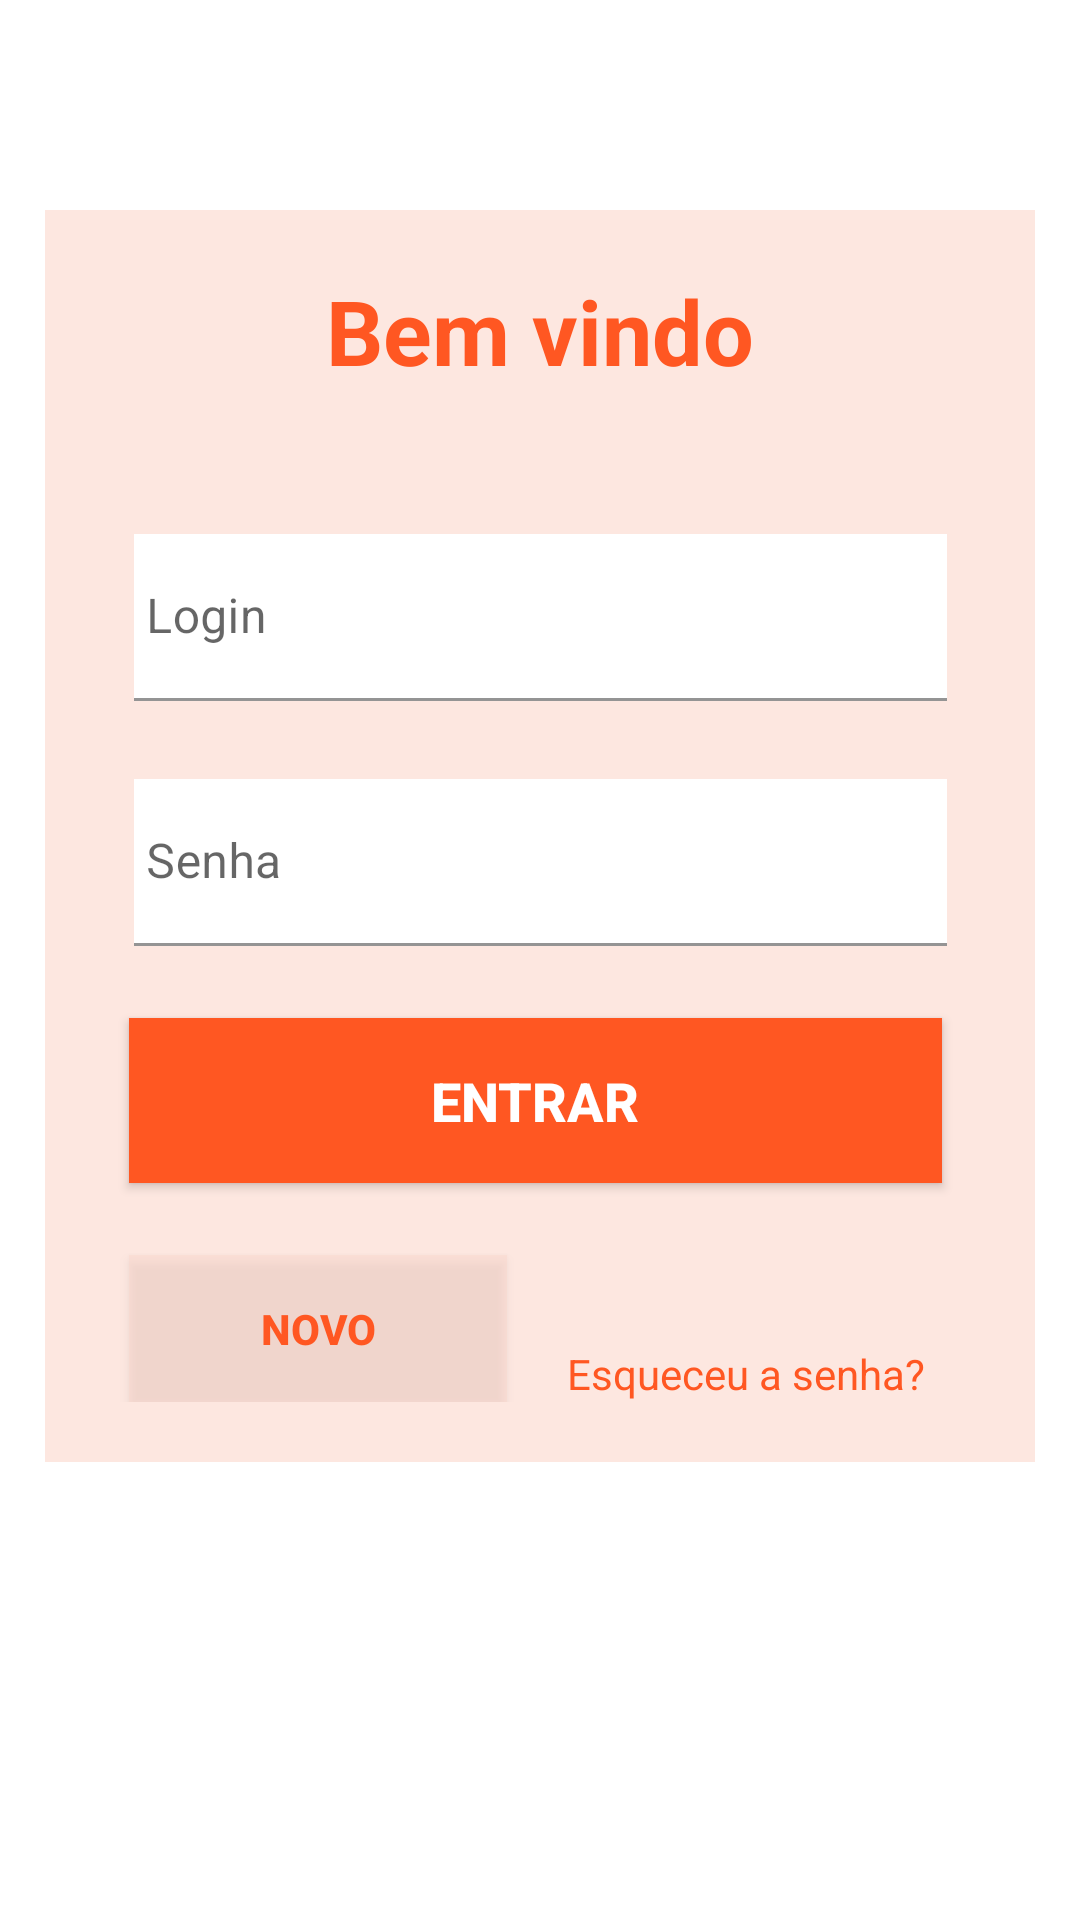

Write the Android layout XML for this screen, with the resource values it uses.
<!-- AndroidManifest.xml: application theme Theme.EmergencyContacts -->
<!-- res/layout/activity_login.xml -->
<?xml version="1.0" encoding="utf-8"?>
<ScrollView android:layout_height="match_parent"
    android:layout_width="match_parent"
    xmlns:android="http://schemas.android.com/apk/res/android"
    xmlns:app="http://schemas.android.com/apk/res-auto"
    android:background="@color/white"
    xmlns:tools="http://schemas.android.com/tools">

    <androidx.constraintlayout.widget.ConstraintLayout
        android:layout_width="match_parent"
        android:layout_height="wrap_content"
        tools:context=".ui.activity.LoginActivity">

        <androidx.constraintlayout.widget.ConstraintLayout
            android:layout_width="match_parent"
            android:layout_height="wrap_content"
            android:layout_marginStart="15dp"
            android:layout_marginTop="70dp"
            android:layout_marginEnd="15dp"
            android:background="#88FCD3C6"
            android:paddingBottom="20dp"
            app:layout_constraintEnd_toEndOf="parent"
            app:layout_constraintHorizontal_bias="1.0"
            app:layout_constraintStart_toStartOf="parent"
            app:layout_constraintTop_toTopOf="parent">

            <TextView
                android:id="@+id/activity_login_tv_bem_vindo"
                android:layout_width="wrap_content"
                android:layout_height="wrap_content"
                android:layout_marginTop="20dp"
                android:ems="10"
                android:text="@string/welcome_tv"
                android:textAlignment="center"
                android:textColor="#FF5722"
                android:textColorLink="#FFFFFF"
                android:textSize="30sp"
                android:textStyle="bold"
                app:layout_constraintEnd_toEndOf="parent"
                app:layout_constraintHorizontal_bias="0.5"
                app:layout_constraintStart_toStartOf="parent"
                app:layout_constraintTop_toTopOf="parent" />

            <com.google.android.material.textfield.TextInputLayout
                android:id="@+id/activity_login_til_login"
                android:layout_width="wrap_content"
                android:layout_height="wrap_content"
                android:layout_marginTop="100dp"
                android:paddingTop="8dp"
                app:layout_constraintEnd_toEndOf="parent"
                app:layout_constraintHorizontal_bias="0.502"
                app:layout_constraintStart_toStartOf="parent"
                app:layout_constraintTop_toTopOf="parent">

                <com.google.android.material.textfield.TextInputEditText
                    android:id="@+id/activity_login_edt_login"
                    android:layout_width="271dp"
                    android:layout_height="wrap_content"
                    android:background="#FFFFFF"
                    android:ems="10"
                    android:hint="@string/login"
                    android:importantForAutofill="no"
                    android:includeFontPadding="true"
                    android:inputType="textPersonName"
                    android:paddingStart="4sp"
                    android:paddingEnd="4sp"
                    android:textAlignment="textStart"
                    android:textColor="#FF5722"
                    android:textColorLink="#FFFFFF"
                    android:textSize="16sp" />
            </com.google.android.material.textfield.TextInputLayout>

            <com.google.android.material.textfield.TextInputLayout
                android:id="@+id/activity_login_til_password"
                android:layout_width="wrap_content"
                android:layout_height="wrap_content"
                android:layout_marginTop="8dp"
                android:paddingTop="8dp"
                app:layout_constraintEnd_toEndOf="parent"
                app:layout_constraintStart_toStartOf="parent"
                app:layout_constraintTop_toBottomOf="@+id/activity_login_til_login">

                <com.google.android.material.textfield.TextInputEditText
                    android:id="@+id/activity_login_edt_password"
                    android:layout_width="271dp"
                    android:layout_height="wrap_content"
                    android:layout_marginTop="10dp"
                    android:background="#FFFFFF"
                    android:ems="10"
                    android:hint="@string/password"
                    android:importantForAutofill="no"
                    android:includeFontPadding="true"
                    android:inputType="textPassword"
                    android:paddingStart="4sp"
                    android:paddingEnd="4sp"
                    android:textAlignment="textStart"
                    android:textColor="#FF5722"
                    android:textColorLink="#FFFFFF"
                    android:textSize="16sp" />
            </com.google.android.material.textfield.TextInputLayout>

            <Button
                android:id="@+id/activity_login_btn_login"
                android:layout_width="271dp"
                android:layout_height="55dp"
                android:layout_marginTop="24dp"
                android:background="#FF5722"
                android:text="@string/login_action"
                android:textColor="#FFFFFF"
                android:textSize="18sp"
                android:textStyle="bold"
                app:layout_constraintEnd_toEndOf="parent"
                app:layout_constraintHorizontal_bias="0.472"
                app:layout_constraintStart_toStartOf="parent"
                app:layout_constraintTop_toBottomOf="@+id/activity_login_til_password" />

            <Button
                android:id="@+id/activity_login_btn_register"
                android:layout_width="126dp"
                android:layout_height="49dp"
                android:background="#55FCD3C6"
                android:text="@string/register_action"
                android:textColor="#FF5722"
                android:textStyle="bold"
                app:layout_constraintBottom_toBottomOf="@+id/activity_login_tv_password_recovery"
                app:layout_constraintStart_toStartOf="@+id/activity_login_btn_login" />

            <TextView
                android:id="@+id/activity_login_tv_password_recovery"
                android:layout_width="wrap_content"
                android:layout_height="wrap_content"
                android:layout_marginStart="20dp"
                android:layout_marginTop="54dp"
                android:autoLink="all"
                android:linksClickable="false"
                android:selectAllOnFocus="false"
                android:text="@string/password_recovery_action"
                android:textColor="#FF5722"
                android:textColorLink="#FF5700"
                app:layout_constraintStart_toEndOf="@+id/activity_login_btn_register"
                app:layout_constraintTop_toBottomOf="@+id/activity_login_btn_login" />


        </androidx.constraintlayout.widget.ConstraintLayout>


    </androidx.constraintlayout.widget.ConstraintLayout>
</ScrollView>
<!-- resources referenced by this layout -->
<resources>
  <color name="white">#FFFFFFFF</color>
  <string name="login">Login</string>
  <string name="login_action">Entrar</string>
  <string name="password">Senha</string>
  <string name="password_recovery_action">Esqueceu a senha?</string>
  <string name="register_action">Novo</string>
  <string name="welcome_tv">Bem vindo</string>
  <style name="Theme.EmergencyContacts" parent="Theme.MaterialComponents.DayNight.DarkActionBar">
          
          <item name="colorPrimary">@color/orange_primary</item>
          <item name="colorPrimaryVariant">@color/orange_dark</item>
          <item name="colorOnPrimary">@color/white</item>
          
          <item name="colorSecondary">@color/orange_accent</item>
          <item name="colorSecondaryVariant">@color/teal_700</item>
          <item name="colorOnSecondary">@color/black</item>
          
          <item name="android:statusBarColor" tools:targetApi="l">?attr/colorPrimaryVariant</item>
          
      </style>
  <color name="orange_primary">#FF5722</color>
  <color name="orange_dark">#E64A19</color>
  <color name="orange_accent">#FF9800</color>
  <color name="teal_700">#FF018786</color>
  <color name="black">#FF000000</color>
</resources>
